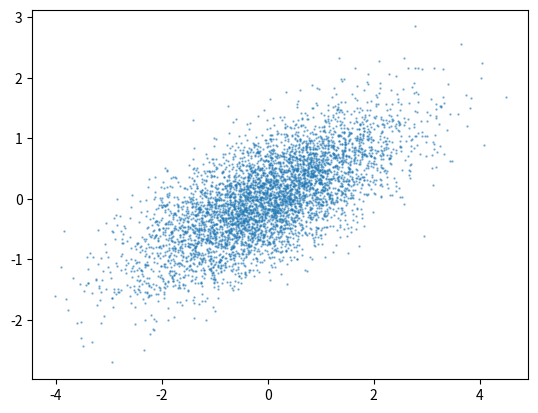

This chart was generated by the following Python code:
import numpy as np

arr1d = np.arange(11, 51, 3)
arr1d.dtype
arr1d.size
arr1d.shape
arr1d.ndim

np.ones((5,3),dtype=bool)

np.array(list('abcdefghijklmnopqrstuvwxyz') + [""]).reshape(9,-1)

np.full((5,5),'***')

arr2d = np.array(list("abcdef")).reshape(3,2)
arr2d[0,0]
arr2d[2,1]
arr2d[1,:]
arr2d[:,1]

arr3d = np.arange(3*3*3).reshape(3,3,3)
arr3d[2,:2,1:]
arr3d[1,:,[0,2]]
arr3d[[0,2,1]]
arr3d[:,[2,1,0],:]
np.stack([arr3d[0], arr3d[1,[2,1,0],:],arr3d[2]])

def identity(n):
    """
    :param n:
    :return: identity matrix of size n
    """
    im = np.zeros((n,n))
    idx = np.arange(n)
    im[idx,idx] = 1
    return im

arr3d = np.arange(3*2*3).reshape(3,2,3)
arr3d[arr3d % 2 != 0] = -1
arr3d

np.concatenate((np.repeat([5,3],3), np.tile([5,7],3)))

from numpy.random import default_rng
rng = default_rng(1234)

arr1d = rng.integers(100, size=5)  # 5 random integers out of [0,100)
(arr1d % 2 != 0).any()             # any odd number?
(arr1d % 2 != 0).sum()             # any odd number?

# 1)
arr2d = rng.integers(0,100,size=(8,4))
# 2)
np.min(arr2d,axis=0)
np.max(arr2d,axis=0)
np.mean(arr2d,axis=0)
np.median(arr2d,axis=0)
np.quantile(arr2d,0.25, axis=0)
np.quantile(arr2d,0.75, axis=0)

# Solutions 1
# Here only the NumPy aggregate functions part is implemented and the data is returned
# as NumPy array.

def summary(x):
    """
    Report a summary for each variable (column) in the 2-dimensional array. The summary includes
    minimum, first quartile, median, mean, third quartile and maximum.

    :param x: 2-dimensional array
    :return: 2-dimensional array of summaries per aggregate
    """
    if x.ndim == 2:
        aggregates = np.stack( [np.min(x,axis=0),              # minimum
                                np.quantile(x, 0.25, axis=0),  # 1st quartile
                                np.median(x,axis=0),           # 2nd quartile
                                np.mean(x,axis=0),             # mean
                                np.quantile(x, 0.75, axis=0),  # 3rd quartile
                                np.max(x,axis=0)],             # maximum
                               axis=0)

        return aggregates
    else:
        raise Exception("Only 2-dimensional arrays are supported !")

# Solutions 2
# Here the summaries are calculated and the results are formatted and printed on screen.
#
import math

def summary(x):
    """
    Report a summary for each variable (column) in the 2-dimensional array. The summary includes
    minimum, first quartile, median, mean, third quartile and maximum.

    :param x: 2-dimensional array
    :return: None
    """
    if x.ndim == 2:
        tags = ["Min.   ", "1st Qu.", "Median ", "Mean   ", "3rd Qu.", "Max.   "]
        aggregates = np.stack( [np.min(x,axis=0),              # minimum
                                np.quantile(x, 0.25, axis=0),  # 1st quartile
                                np.median(x,axis=0),           # 2nd quartile
                                np.mean(x,axis=0),             # mean
                                np.quantile(x, 0.75, axis=0),  # 3rd quartile
                                np.max(x,axis=0)],             # maximum
                               axis=0)
        """
        Format the output.
        ------------------

        Printing multiple variables (columns) side by side requires that they fit inside the the line width
        of the output cell. Therefore with more variables you'll need to introduces steps and print per step
        a  fixed set  of columns.
        """

        size = x.shape[1]                                           # number of variables (columns)
        decimal_part = 3
        num_widths = [                                              # number widths of all columns
                       len(str(round(max(aggregates[:,i])))) +      # maximum width aggregate values
                       decimal_part                                 # decimal part width ".00"
                       for i in range(aggregates.shape[0])]
        line_width = np.get_printoptions()["linewidth"]             # line width to fit output
        gap = 5                                                     # space between column summaries
        label_width = len("Min.  :")                                # label width
        step = line_width // (label_width + gap + max(num_widths))  # number of variables to print per row

        for row in range(math.ceil(size/step)):
            header = [s for s in np.arange(row*step,min(row*step + step,size) ).astype("str")]
            for tid in range(len(tags)):
                line = [f"{tags[tid]}: " +  (f"{aggregates[tid,i]:.2f}".rjust(num_widths[tid]))
                        for i in range(row*step, min(row*step + step,size) )]
                if tid==0:
                    print((" "*gap).join([str(header[i]).center(len(line[i])) for i in range(len(line))]))
                print( (" " * gap).join(line) )
    else:
        raise Exception("Only 2-dimensional arrays are supported !")

a = rng.integers(0,10,6).reshape(3,2)
b = rng.integers(0,10,6).reshape(2,3)

def mat_mul(m1,m2):
    """
    Use broadcast to speed up.
    :param m1:
    :param m2:
    :return: matrix m1 multiplied by  m2
    """
    if m1.shape[1]==m2.shape[0]:
        return np.array([np.sum(x * m2.T, axis=1) for x in np.split(m1,m1.shape[0])])
    else:
        raise Exception("incompatible dimensions !")

def compatible_mats(x_rows=100,y_cols=200,xy=50, range_=10):
    return rng.integers(0,range_,xy*x_rows).reshape(x_rows, xy),\
        rng.integers(0,range_,xy*y_cols).reshape(xy,y_cols)

m1 = rng.integers(0,100,size=(5,7))
m2 = rng.integers(0,100,size=(7,10))

np.array_equal(mat_mul(m1,m2),  m1 @ m2)

%timeit mat_mul(m1,m2)

# built-in matrix multiplication
%timeit m1 @ m2

cov = np.array([[1.5, .6], [ .6, .5]])  # covariance matrix
X, Y = np.random.multivariate_normal(mean=(0,0), cov=cov, size=5000).T

import matplotlib.pyplot as plt
plt.scatter(X, Y, alpha=.5, s=.5);

# Solution 1 : cov(X,Y) = E[XY] - E[X]E[Y].
def cov(*args):
    """

    :param args: random variables
    :return: covariance matrix
    """
    cov_ = [ np.mean(i*j) - np.mean(i)*np.mean(j) for i in args for j in args ]
    return np.array(cov_).reshape(len(args), len(args))
np.cov(X,Y, bias=True)

# By default, np.cov computes the unbiased estimate (N-1).
np.cov(X,Y, bias=False)

# Solution 2 : Unbiased estimate.
def cov(*args, bias=False):
    """
    :param args: random variables
    :param bias: when False (default) then compute the unbiased estimate with
    denominator (N-1), otherwise N.
    :return: covariance matrix
    """

    def sd(X, Y):
        return sum([(x - np.mean(X))*(y - np.mean(Y)) for x,y in zip(X,Y)])/(len(X)-(1-bias) )
    cov_ = [ sd(i,j)  for i in args for j in args ]
    return np.array(cov_).reshape(len(args), len(args))

cov(X,Y, bias=True)